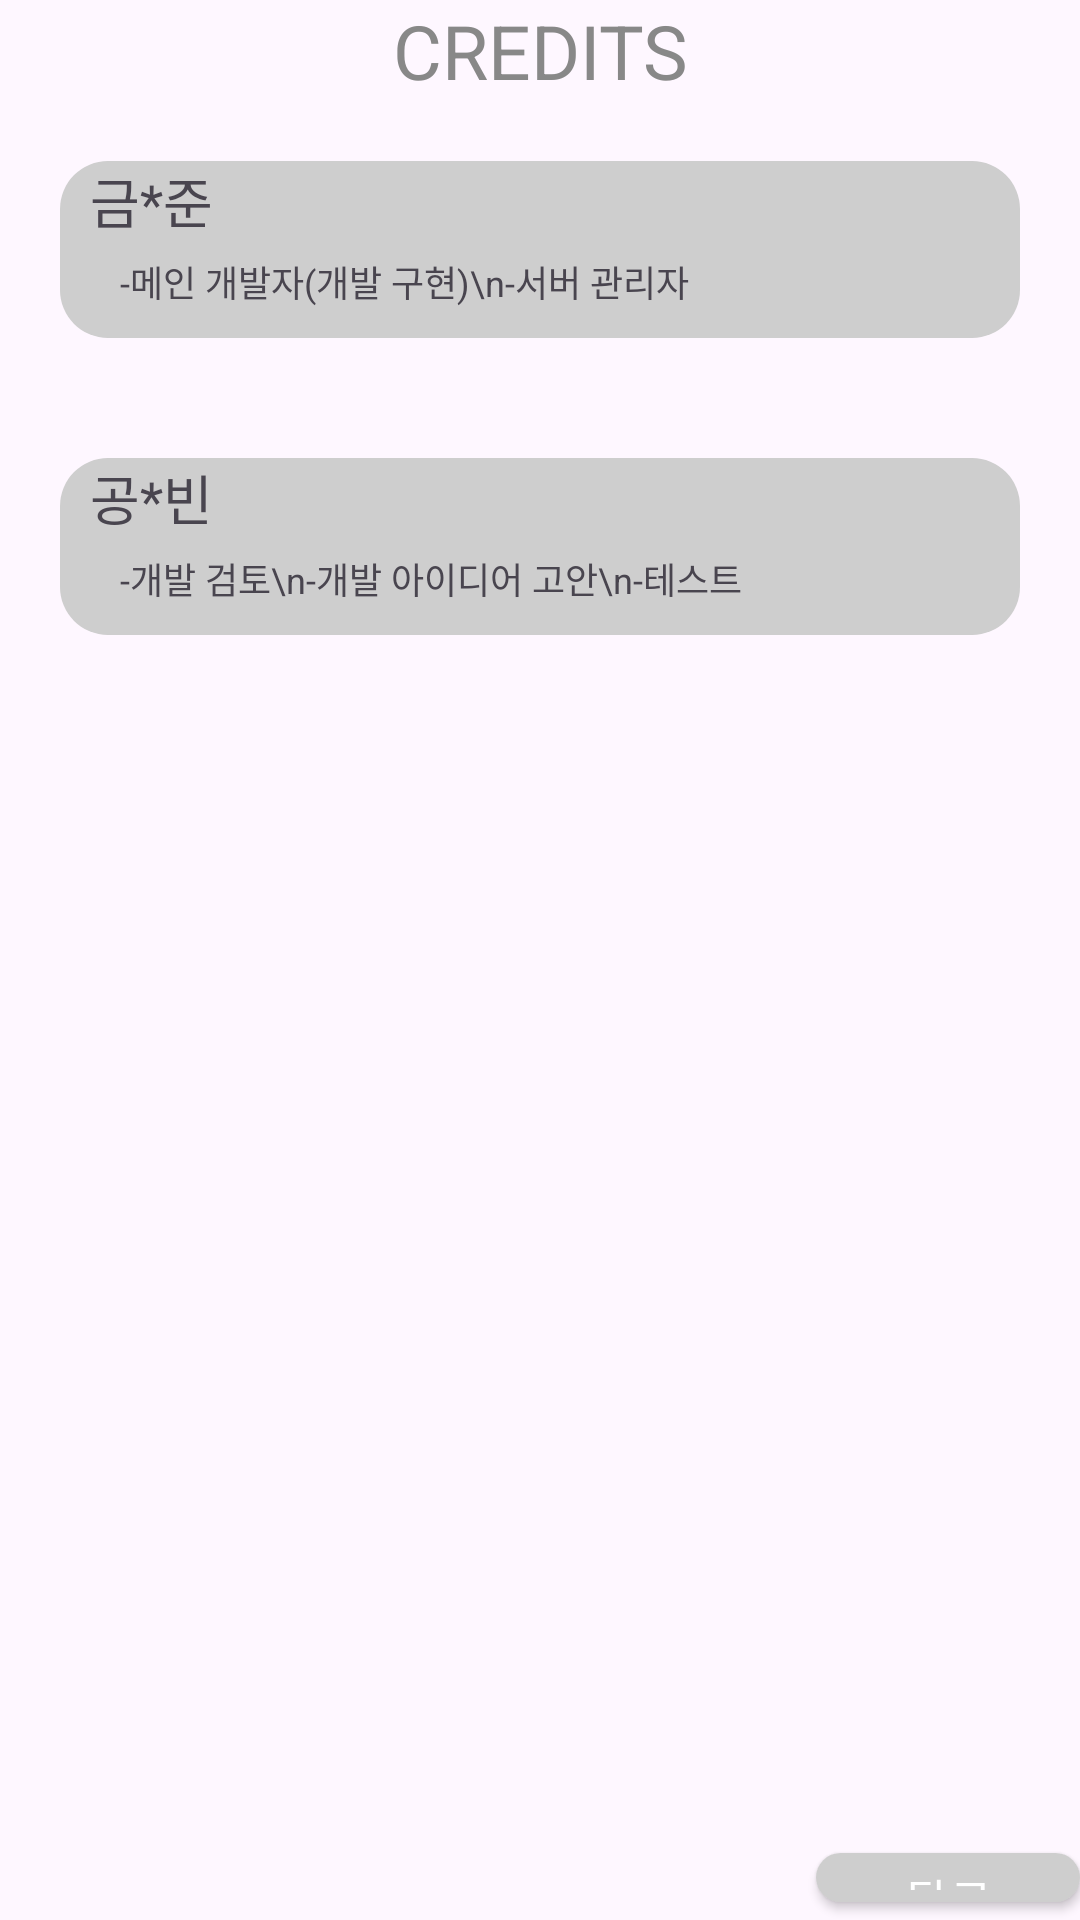

Reconstruct the res/layout file that produces this screen, plus the resources it refers to.
<!-- AndroidManifest.xml: application theme Theme.MyApplication -->
<!-- res/layout/credits.xml -->
<?xml version="1.0" encoding="utf-8"?>
<LinearLayout xmlns:android="http://schemas.android.com/apk/res/android"
    android:layout_width="match_parent"
    android:layout_height="match_parent"
    android:orientation="vertical"
    android:layout_marginTop="20dp"
    xmlns:app="http://schemas.android.com/apk/res-auto">

    <TextView
        android:layout_width="match_parent"
        android:layout_height="wrap_content"
        android:text="CREDITS"
        android:textColor="#888888"
        android:gravity="center"
        android:textSize="25sp"/>

    <LinearLayout
        android:layout_width="match_parent"
        android:layout_height="wrap_content"
        android:layout_margin="20dp"
        android:background="@drawable/rounded_corner"
        android:orientation="vertical">

        <TextView
            android:layout_width="match_parent"
            android:layout_height="wrap_content"
            android:textSize="18sp"
            android:layout_marginStart="10dp"
            android:text="금*준"/>

        <TextView
            android:layout_width="match_parent"
            android:layout_height="wrap_content"
            android:layout_marginStart="20dp"
            android:layout_marginTop="5dp"
            android:layout_marginBottom="10dp"
            android:text="-메인 개발자(개발 구현)\n-서버 관리자"
            android:textSize="12sp"/>

    </LinearLayout>

    <LinearLayout
        android:layout_width="match_parent"
        android:layout_height="wrap_content"
        android:layout_margin="20dp"
        android:background="@drawable/rounded_corner"
        android:orientation="vertical">

        <TextView
            android:layout_width="match_parent"
            android:layout_height="wrap_content"
            android:textSize="18sp"
            android:layout_marginStart="10dp"
            android:text="공*빈"/>

        <TextView
            android:layout_width="match_parent"
            android:layout_height="wrap_content"
            android:layout_marginStart="20dp"
            android:layout_marginTop="5dp"
            android:layout_marginBottom="10dp"
            android:text="-개발 검토\n-개발 아이디어 고안\n-테스트"
            android:textSize="12sp"/>

    </LinearLayout>

    <com.google.android.material.button.MaterialButton
        android:id="@+id/goback2"
        style="@style/RoundedButtonStyle"
        android:layout_width="wrap_content"
        android:layout_height="wrap_content"
        android:layout_gravity="end"
        android:hapticFeedbackEnabled="true"
        android:text="뒤로"
        android:textSize="15sp"
        android:layout_marginTop="380dp"
        app:cornerRadius="16dp" />
</LinearLayout>
<!-- resources referenced by this layout -->
<resources>
  <!-- drawable rounded_corner (drawable) -->
  <?xml version="1.0" encoding="utf-8"?>
  <shape xmlns:android="http://schemas.android.com/apk/res/android"
      android:shape="rectangle">
  
      
      <corners android:radius="16dp" />
  
      
      <solid android:color="#CECECE"/>
  
  </shape>
  <style name="RoundedButtonStyle" parent="Widget.MaterialComponents.Button">
          <item name="cornerRadius">16dp</item>
          <item name="backgroundTint">#CECECE</item>
      </style>
  <style name="Theme.MyApplication" parent="Base.Theme.MyApplication" />
  <style name="Base.Theme.MyApplication" parent="Theme.Material3.DayNight.NoActionBar">
          
          
          <item name="android:statusBarColor">#FEFBFE</item> 
          <item name="android:navigationBarColor">#FEFBFE</item> 
      </style>
</resources>
